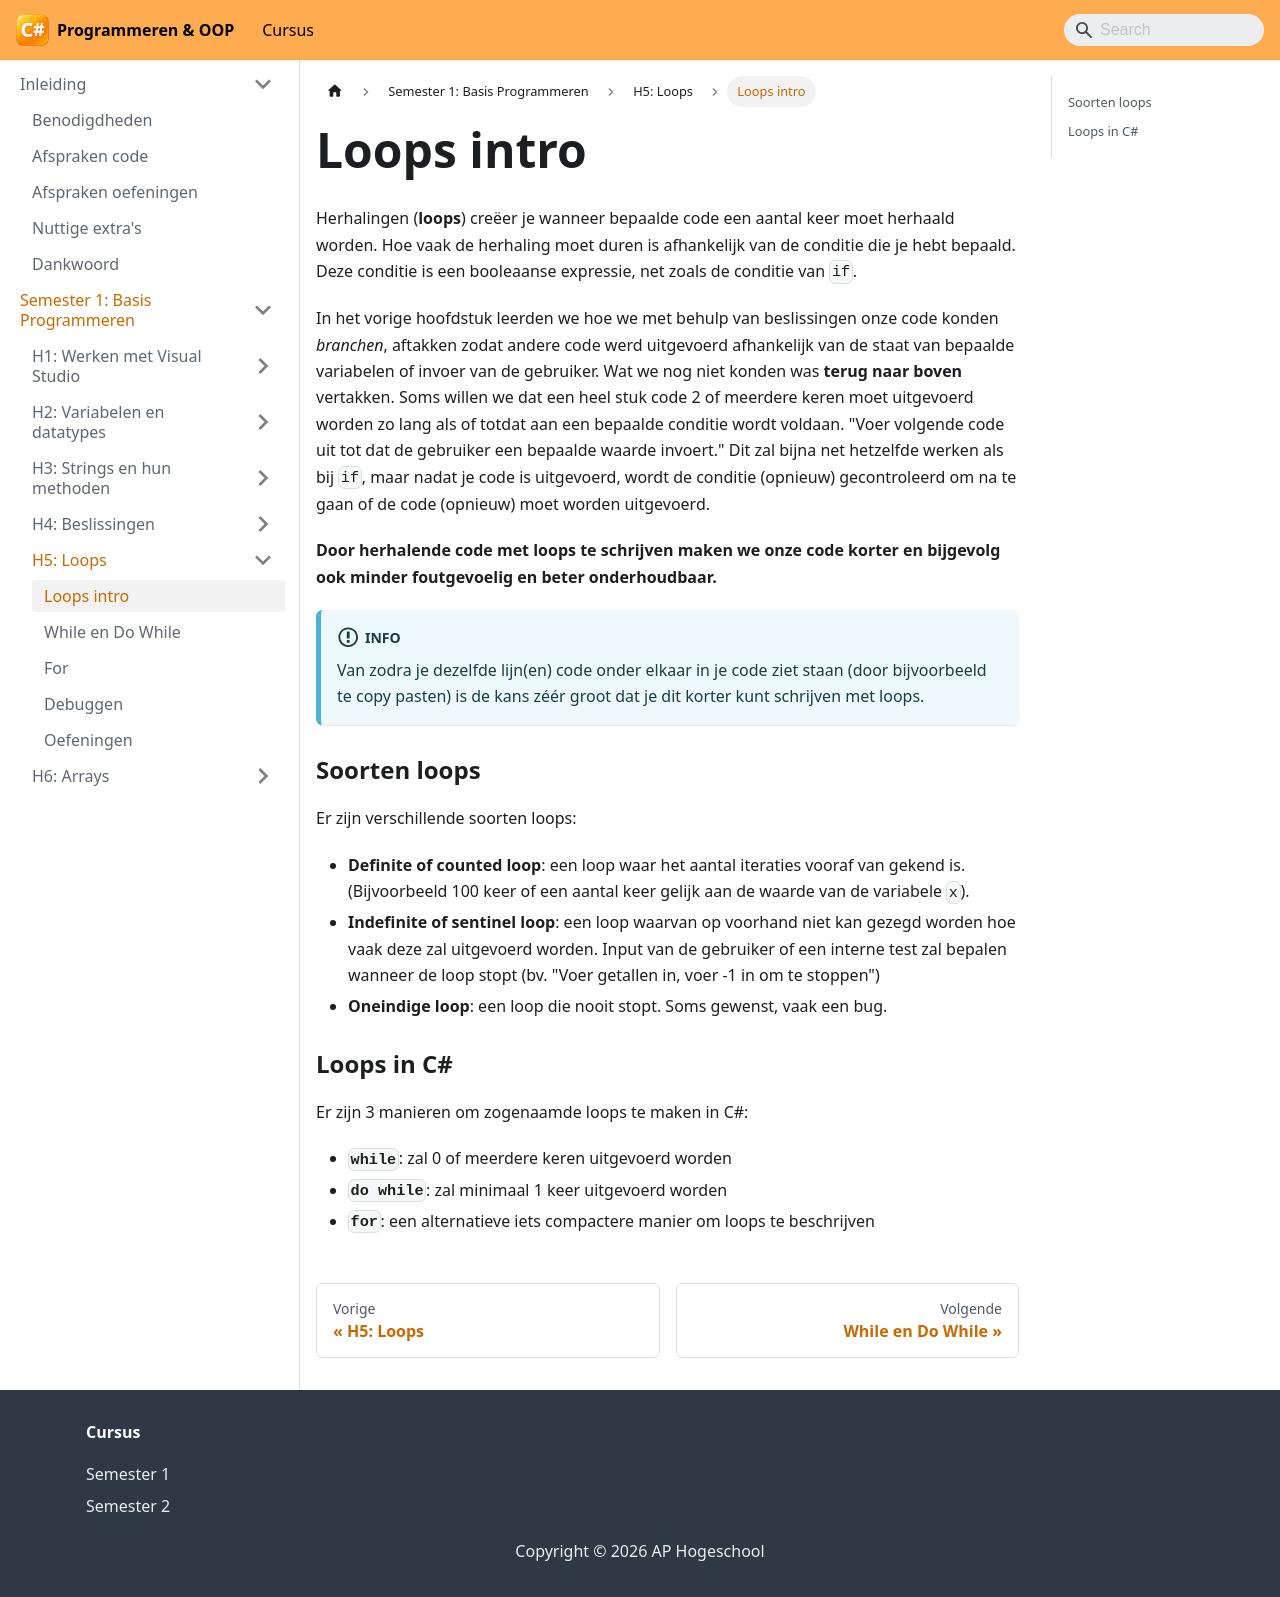

repository: VincentVCAP/graduaat-csharp-programmeren · page: semester-1-programming-principles/h5-loops/loops-intro/index.html · generator: docusaurus

# Loops intro

Herhalingen (**loops**) creëer je wanneer bepaalde code een aantal keer moet herhaald worden. Hoe vaak de herhaling moet duren is afhankelijk van de conditie die je hebt bepaald. Deze conditie is een booleaanse expressie, net zoals de conditie van `if`.

In het vorige hoofdstuk leerden we hoe we met behulp van beslissingen onze code konden *branchen*, aftakken zodat andere code werd uitgevoerd afhankelijk van de staat van bepaalde variabelen of invoer van de gebruiker. Wat we nog niet konden was **terug naar boven** vertakken. Soms willen we dat een heel stuk code 2 of meerdere keren moet uitgevoerd worden zo lang als of totdat aan een bepaalde conditie wordt voldaan. "Voer volgende code uit tot dat de gebruiker een bepaalde waarde invoert." Dit zal bijna net hetzelfde werken als bij `if`, maar nadat je code is uitgevoerd, wordt de conditie (opnieuw) gecontroleerd om na te gaan of de code (opnieuw) moet worden uitgevoerd.

**Door herhalende code met loops te schrijven maken we onze code korter en bijgevolg ook minder foutgevoelig en beter onderhoudbaar.**

:::info
Van zodra je dezelfde lijn(en) code onder elkaar in je code ziet staan (door bijvoorbeeld te copy pasten) is de kans zéér groot dat je dit korter kunt schrijven met loops.
:::

### Soorten loops

Er zijn verschillende soorten loops:

* **Definite of counted loop**: een loop waar het aantal iteraties vooraf van gekend is. (Bijvoorbeeld 100 keer of een aantal keer gelijk aan de waarde van de variabele `x`).
* **Indefinite of sentinel loop**: een loop waarvan op voorhand niet kan gezegd worden hoe vaak deze zal uitgevoerd worden. Input van de gebruiker of een interne test zal bepalen wanneer de loop stopt (bv. "Voer getallen in, voer -1 in om te stoppen")
* **Oneindige loop**: een loop die nooit stopt. Soms gewenst, vaak een bug.

### Loops in C#

Er zijn 3 manieren om zogenaamde loops te maken in C#:

* **`while`**: zal 0 of meerdere keren uitgevoerd worden
* **`do while`**: zal minimaal 1 keer uitgevoerd worden
* **`for`**: een alternatieve iets compactere manier om loops te beschrijven
